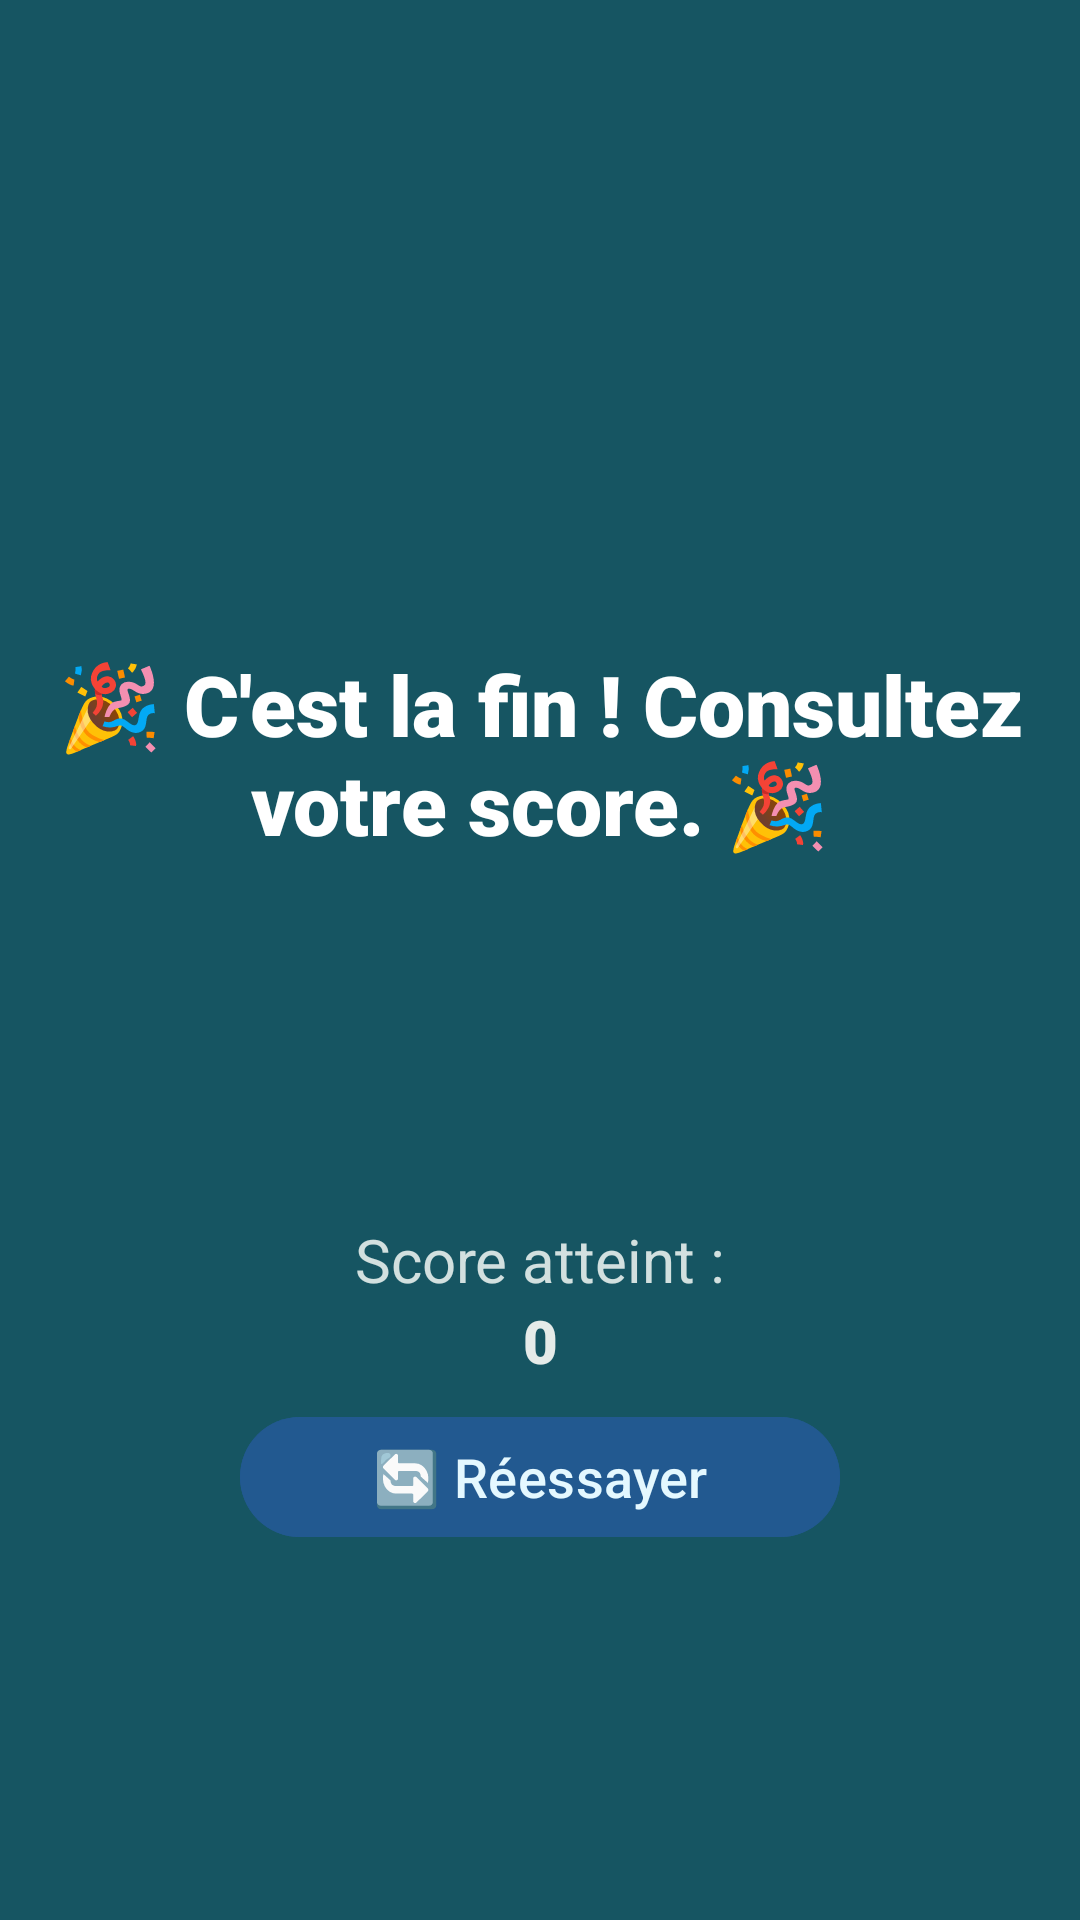

This screen was rendered from an Android layout file. Write that file and the resources it references.
<!-- AndroidManifest.xml: application theme Theme.Coducatifacceuil -->
<!-- res/layout/activity_score.xml -->
<?xml version="1.0" encoding="utf-8"?>
<androidx.constraintlayout.widget.ConstraintLayout
    xmlns:android="http://schemas.android.com/apk/res/android"
    xmlns:app="http://schemas.android.com/apk/res-auto"
    xmlns:tools="http://schemas.android.com/tools"
    android:layout_width="match_parent"
    android:layout_height="match_parent"
    tools:context=".ScoreActivity"
    android:id="@+id/rootLayout"
    android:padding="16dp"
    android:background="#165562">

    


    <TextView
        android:id="@+id/titleTextView"
        android:layout_width="wrap_content"
        android:layout_height="wrap_content"
        android:text="🎉 C'est la fin ! Consultez votre score. 🎉"
        android:textSize="28sp"
        android:fontFamily="sans-serif-black"
        android:textColor="#FFFFFF"
        android:layout_marginTop="200dp"
        android:gravity="center"
        app:layout_constraintTop_toTopOf="parent"
        app:layout_constraintStart_toStartOf="parent"
        app:layout_constraintEnd_toEndOf="parent"
        android:layout_marginBottom="16dp" />

    
    <ImageView
        android:id="@+id/trophyImageView"
        android:layout_width="120dp"
        android:layout_height="120dp"
        android:contentDescription="Trophée"
        android:scaleType="centerInside"
        android:src="@drawable/creative"
        app:layout_constraintTop_toBottomOf="@id/titleTextView"
        app:layout_constraintStart_toStartOf="parent"
        app:layout_constraintEnd_toEndOf="parent"
        android:layout_marginBottom="16dp" />

    
    <TextView
        android:id="@+id/performanceTextView"
        android:layout_width="wrap_content"
        android:layout_height="wrap_content"
        android:text="Score atteint :"
        android:textSize="20sp"
        android:fontFamily="sans-serif"
        android:textColor="#D2E0DF"
        android:gravity="center"
        app:layout_constraintTop_toBottomOf="@id/trophyImageView"
        app:layout_constraintStart_toStartOf="parent"
        app:layout_constraintEnd_toEndOf="parent"
        android:layout_marginBottom="8dp" />

    
    <TextView
        android:id="@+id/scoreDisplayTextView"
        android:layout_width="wrap_content"
        android:layout_height="wrap_content"
        android:text="0"
        android:textSize="20sp"
        android:textColor="#E5EBE9"
        android:fontFamily="sans-serif-black"
        android:gravity="center"
        app:layout_constraintTop_toBottomOf="@id/performanceTextView"
        app:layout_constraintStart_toStartOf="parent"
        app:layout_constraintEnd_toEndOf="parent"
        android:layout_marginBottom="16dp" />

    
    <com.google.android.material.button.MaterialButton
        android:id="@+id/btn_retry"
        android:layout_width="200dp"
        android:layout_height="wrap_content"
        android:layout_marginTop="8dp"
        android:backgroundTint="#225990"
        android:text="🔄 Réessayer"
        android:textColor="#E4F8FF"
        android:textSize="18sp"
        android:fontFamily="sans-serif-medium"
        android:gravity="center"
        app:cornerRadius="25dp"
        app:rippleColor="#81D4FA"
        app:layout_constraintTop_toBottomOf="@id/scoreDisplayTextView"
        app:layout_constraintStart_toStartOf="parent"
        app:layout_constraintEnd_toEndOf="parent" />

    
    <com.google.android.material.button.MaterialButton
        android:id="@+id/btn_certified"
        android:layout_width="200dp"
        android:layout_height="wrap_content"
        android:text="Certifié"
        android:backgroundTint="#0AB64F"
        android:textColor="#165562"
        android:textSize="18sp"
        android:fontFamily="sans-serif-medium"
        android:gravity="center"
        app:cornerRadius="25dp"
        app:layout_constraintTop_toBottomOf="@id/btn_retry"
        app:layout_constraintStart_toStartOf="parent"
        app:layout_constraintEnd_toEndOf="parent"
        android:layout_marginTop="16dp"
        android:visibility="gone" />

</androidx.constraintlayout.widget.ConstraintLayout>
<!-- resources referenced by this layout -->
<resources>
  <style name="Theme.Coducatifacceuil" parent="Base.Theme.Coducatifacceuil" />
  <style name="Base.Theme.Coducatifacceuil" parent="Theme.Material3.DayNight.NoActionBar" />
</resources>
